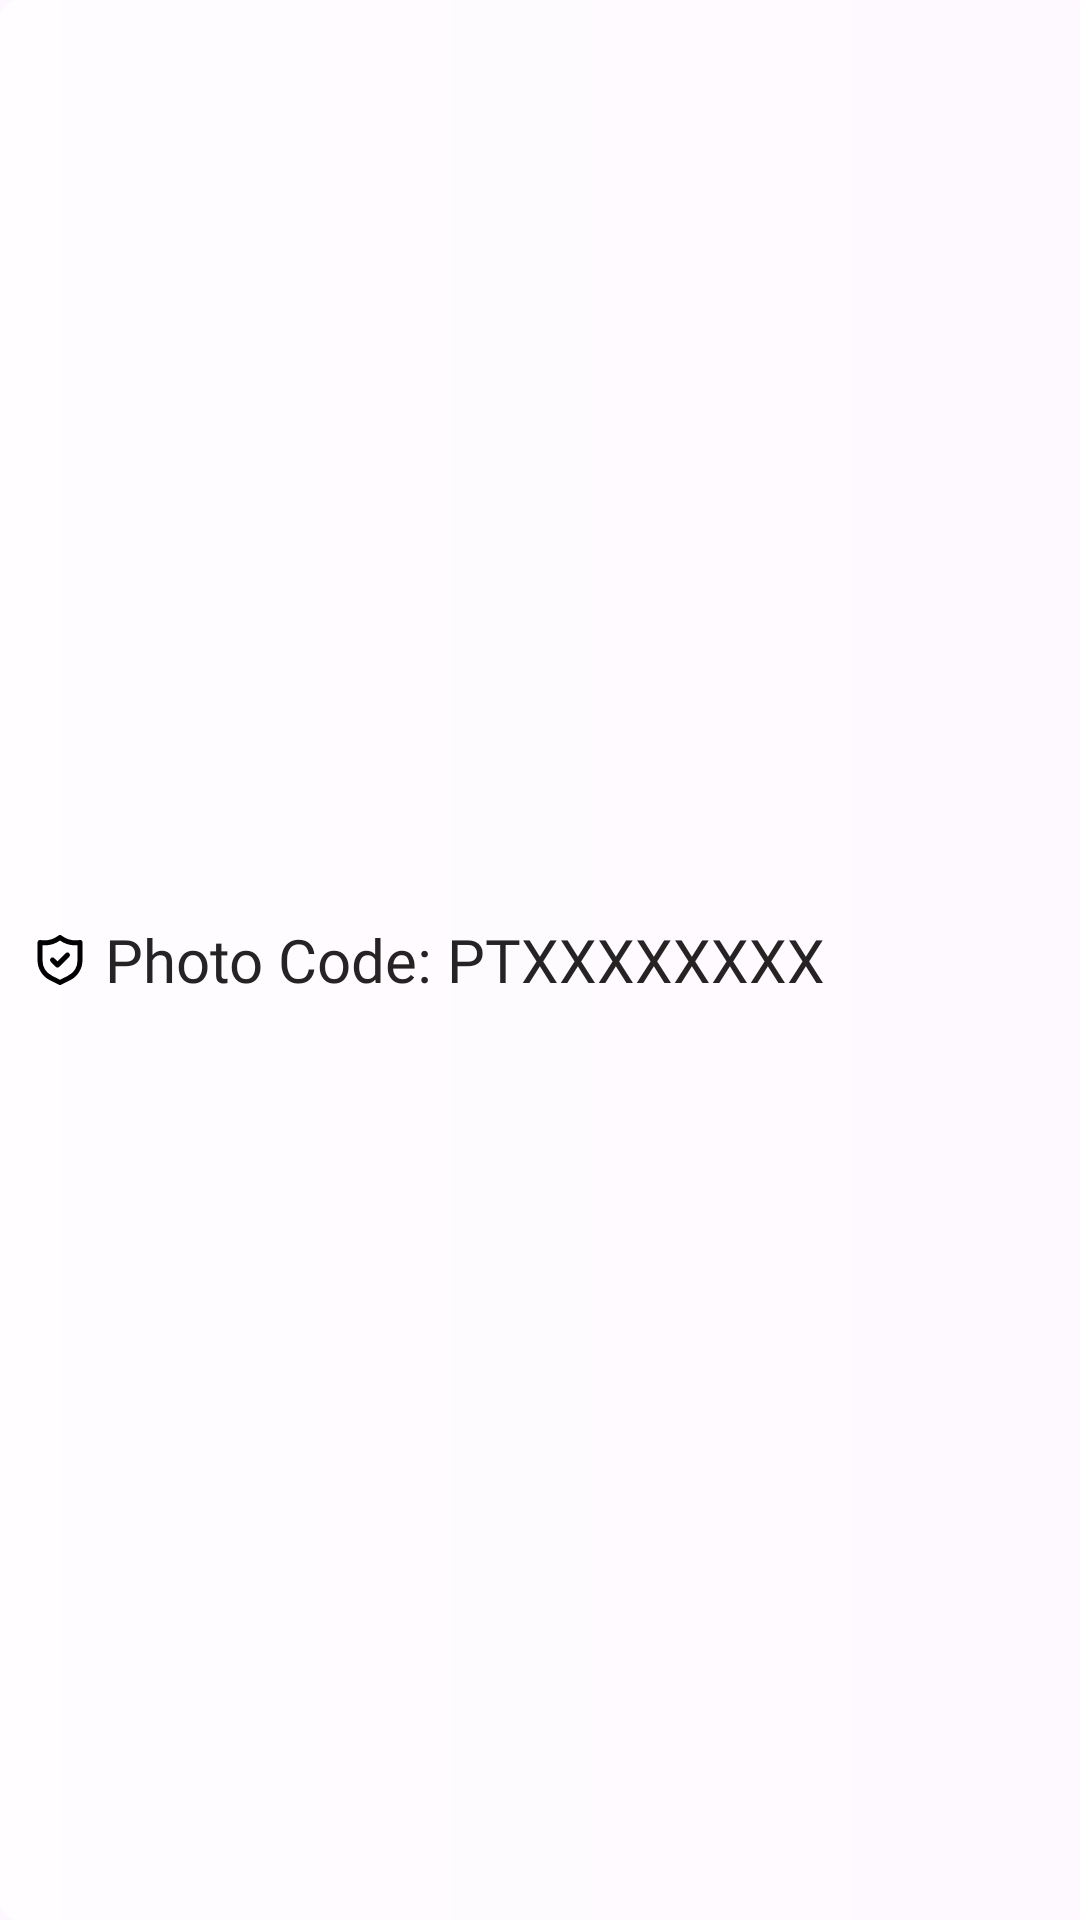

This screen was rendered from an Android layout file. Write that file and the resources it references.
<!-- AndroidManifest.xml: application theme Theme.EAbsensiOutsourcing -->
<!-- res/layout/layout_photo_code.xml -->
<LinearLayout xmlns:android="http://schemas.android.com/apk/res/android"
    xmlns:app="http://schemas.android.com/apk/res-auto"
    android:orientation="horizontal"
    android:layout_width="wrap_content"
    android:layout_height="wrap_content"
    android:layout_marginBottom="5dp"
    android:gravity="center_vertical"
    android:paddingHorizontal="10dp"
    android:paddingVertical="6dp"
    android:background="@drawable/bg_photo_code_gradient">

    <ImageView
        android:layout_width="20dp"
        android:layout_height="20dp"
        android:src="@drawable/ic_verified"
        app:tint="#000000" />

    <TextView
        android:id="@+id/tvPhotoCode"
        android:text=" Photo Code: PTXXXXXXXX"
        android:textColor="#252323"
        android:textSize="20sp"
        android:fontFamily="@font/poppins_reguler"
        android:layout_height="wrap_content"
        android:layout_width="wrap_content" />
</LinearLayout>
<!-- resources referenced by this layout -->
<resources>
  <!-- drawable bg_photo_code_gradient (drawable) -->
  <?xml version="1.0" encoding="utf-8"?>
  <shape xmlns:android="http://schemas.android.com/apk/res/android"
      android:shape="rectangle">
  
      
      <corners android:radius="6dp"/>
  
      
      <gradient
          android:type="linear"
          android:angle="0"
          android:startColor="#B0FFFFFF"
          android:endColor="#3CFFFFFF"/>
  </shape>
  <!-- drawable ic_verified (drawable) -->
  <vector xmlns:android="http://schemas.android.com/apk/res/android"
      android:width="800dp"
      android:height="800dp"
      android:viewportWidth="24"
      android:viewportHeight="24">
    <path
        android:pathData="M15,10L11,14L9,12M4,5V12.056C4,15.086 5.712,17.856 8.422,19.211L12,21L15.578,19.211C18.288,17.856 20,15.086 20,12.056V5L19.303,5.077C16.854,5.35 14.391,4.708 12.386,3.276L12,3L11.614,3.276C9.609,4.708 7.146,5.35 4.697,5.077L4,5Z"
        android:strokeLineJoin="round"
        android:strokeWidth="2"
        android:fillColor="#00000000"
        android:strokeColor="#000000"
        android:strokeLineCap="round"/>
  </vector>
  <style name="Theme.EAbsensiOutsourcing" parent="Theme.Material3.DayNight.NoActionBar">
          
          <item name="colorPrimary">@color/primary</item>
          <item name="colorSecondary">@color/secondary</item>
          <item name="android:statusBarColor">@android:color/transparent</item>
      </style>
  <color name="primary">#00BD80</color>
  <color name="secondary">#22A279</color>
</resources>
